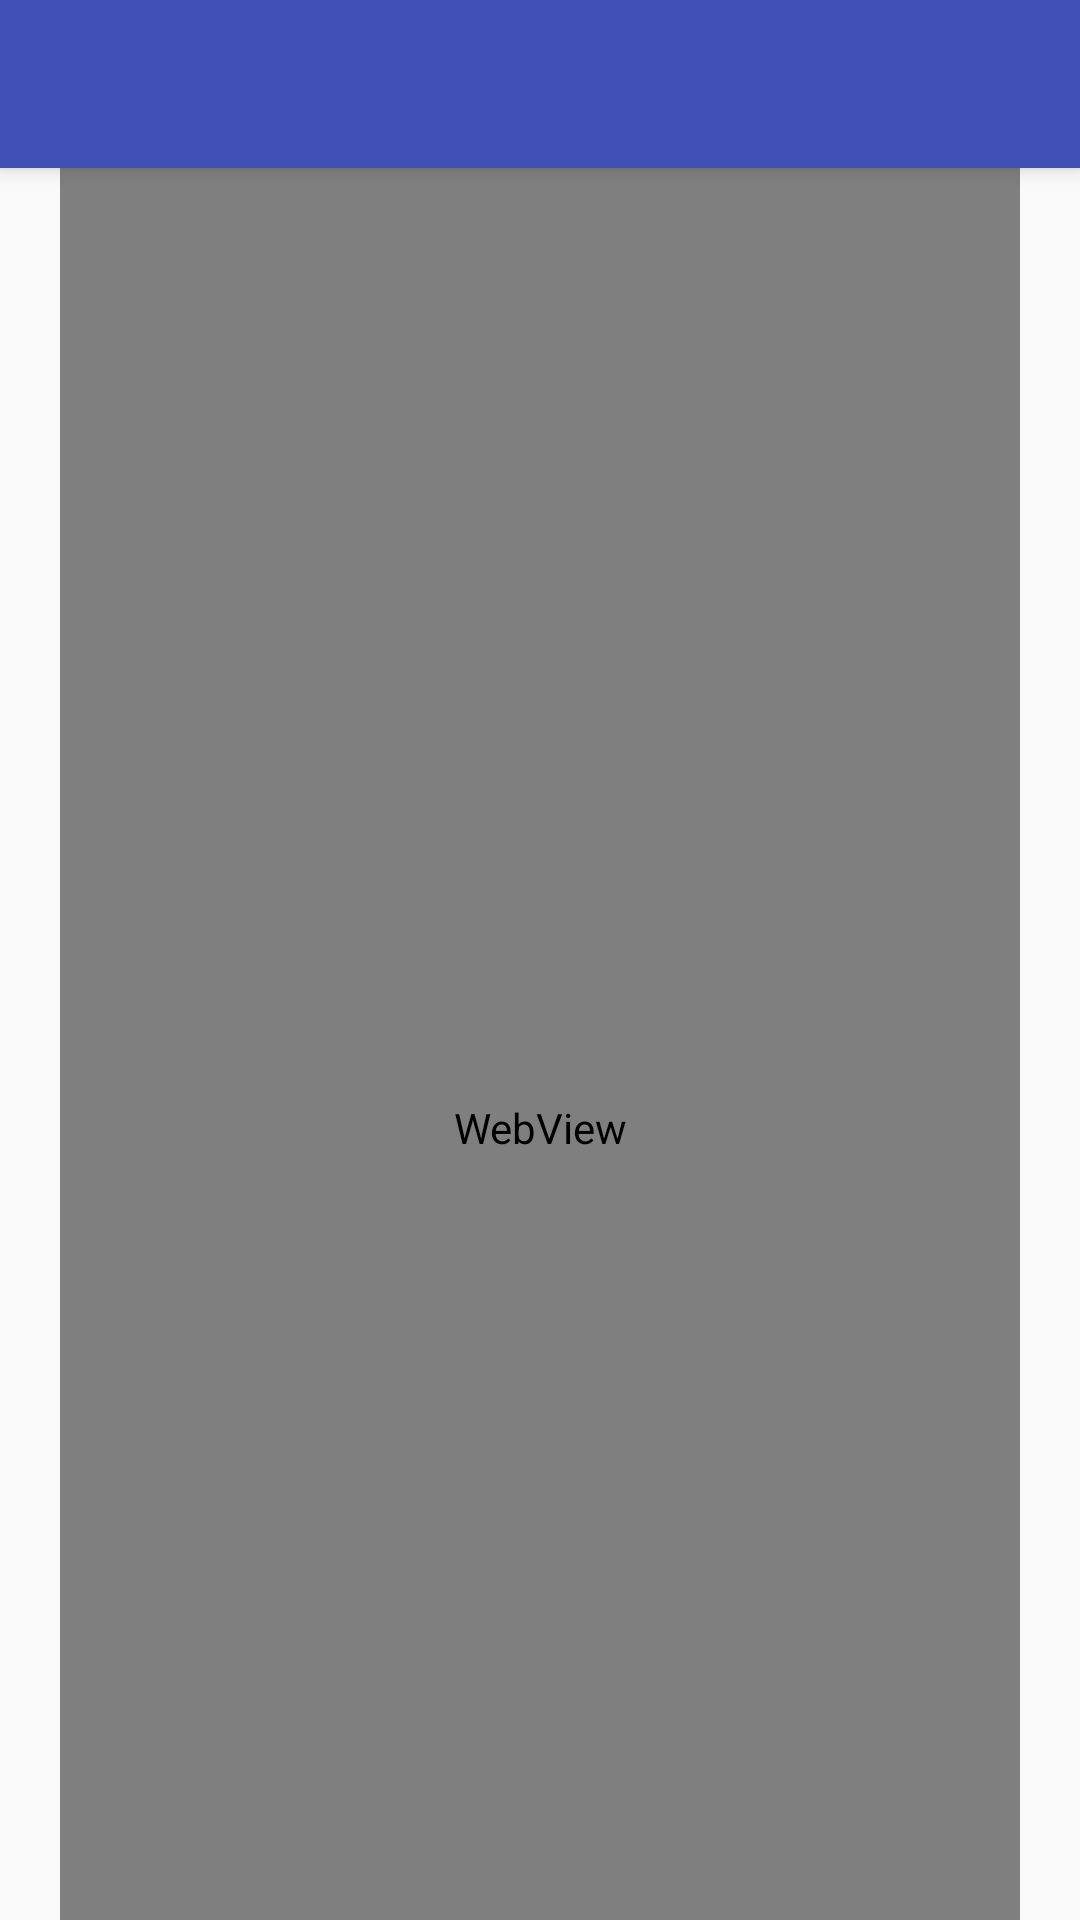

The Android layout XML behind this screen, and the referenced resources:
<!-- AndroidManifest.xml: application theme MyMaterialTheme -->
<!-- res/layout/activity_blockly.xml -->
<?xml version="1.0" encoding="utf-8"?>
<android.support.design.widget.CoordinatorLayout
    xmlns:android="http://schemas.android.com/apk/res/android"
    xmlns:app="http://schemas.android.com/apk/res-auto"
    xmlns:tools="http://schemas.android.com/tools"
    android:id="@+id/coordinatorLayoutBlockly"
    android:layout_width="match_parent"
    android:layout_height="match_parent"
    android:fitsSystemWindows="true"
    tools:context=".BlocklyActivity">

    <android.support.design.widget.AppBarLayout
        android:layout_width="match_parent"
        android:layout_height="wrap_content"
        android:theme="@style/ThemeOverlay.AppCompat.Dark.ActionBar">

        <android.support.v7.widget.Toolbar
            android:id="@+id/toolbar"
            android:layout_width="match_parent"
            android:layout_height="?attr/actionBarSize"
            android:background="?attr/colorPrimary"
            app:layout_scrollFlags="scroll|enterAlways"
            app:popupTheme="@style/ThemeOverlay.AppCompat.Light"/>

    </android.support.design.widget.AppBarLayout>

    <LinearLayout
        android:layout_width="fill_parent"
        android:layout_height="match_parent"
        android:orientation="vertical"
        android:paddingLeft="20dp"
        android:paddingRight="20dp"
        app:layout_behavior="@string/appbar_scrolling_view_behavior">

        <WebView  xmlns:android="http://schemas.android.com/apk/res/android"
            android:id="@+id/webviewBlockly"
            android:layout_width="fill_parent"
            android:layout_height="fill_parent" />

    </LinearLayout>

</android.support.design.widget.CoordinatorLayout>
<!-- resources referenced by this layout -->
<resources>
  <style name="MyMaterialTheme" parent="MyMaterialTheme.Base">
      </style>
  <style name="MyMaterialTheme.Base" parent="Theme.AppCompat.Light.DarkActionBar">
          <item name="windowNoTitle">true</item>
          <item name="windowActionBar">false</item>
          <item name="colorPrimary">@color/colorPrimary</item>
          <item name="colorPrimaryDark">@color/colorPrimaryDark</item>
          <item name="colorAccent">@color/colorAccent</item>
      </style>
  <color name="colorPrimary">#3f51b5</color>
  <color name="colorPrimaryDark">#303f9f</color>
  <color name="colorAccent">#ff4081</color>
</resources>
